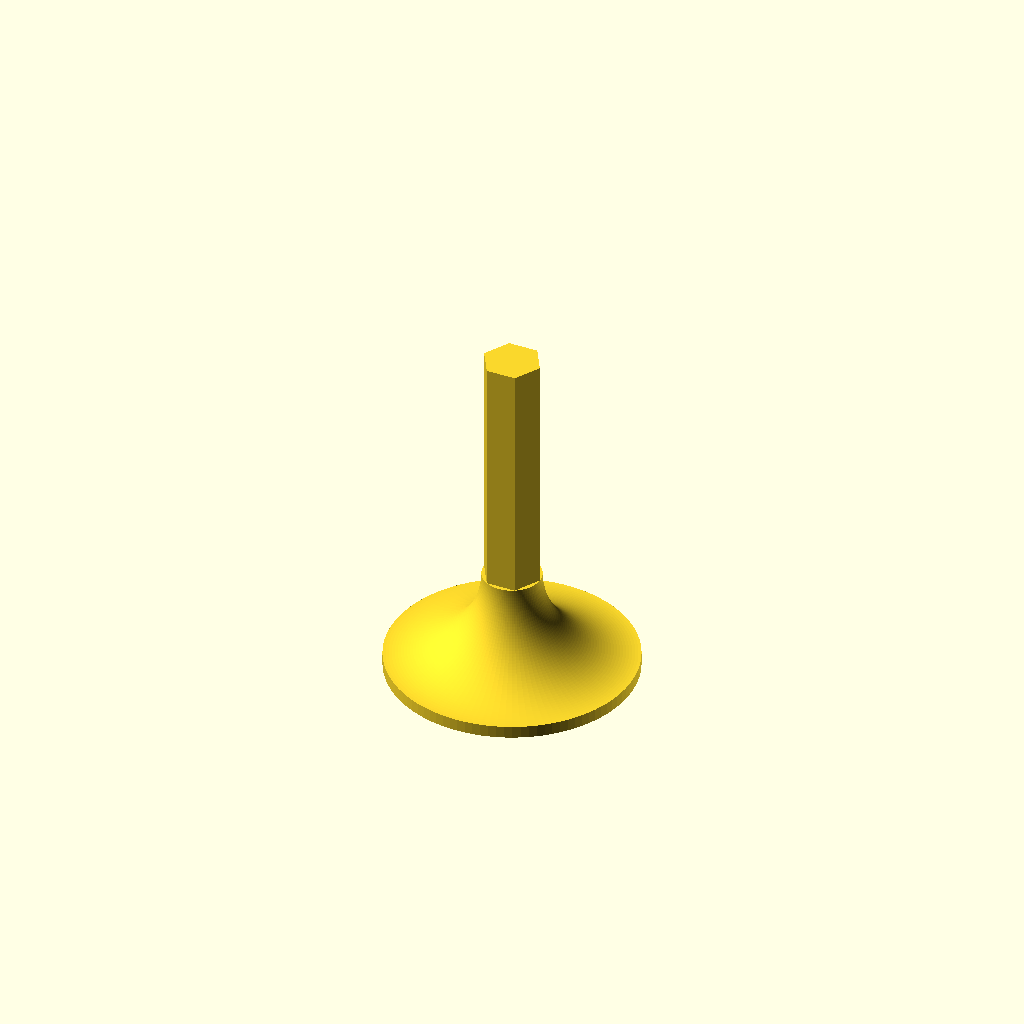
Cell 1 — every parameter at its default value.
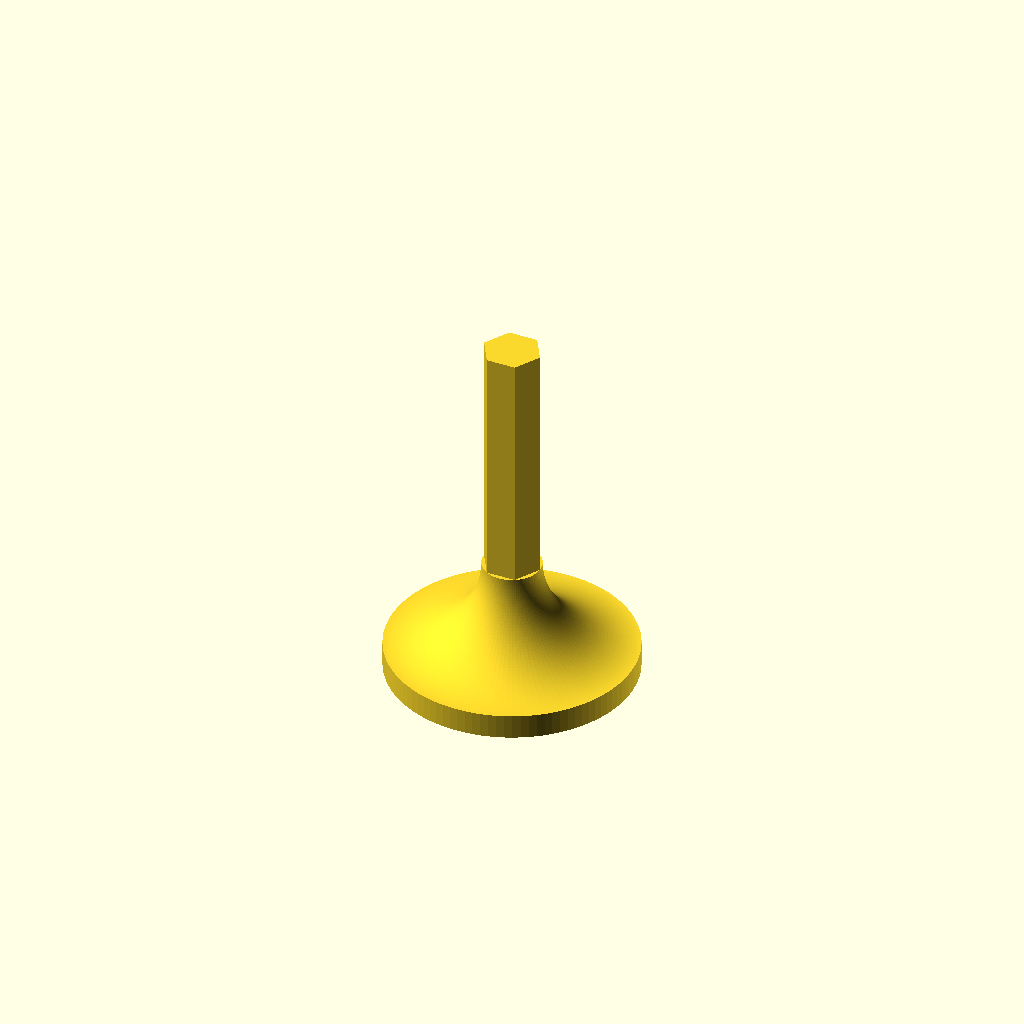
Cell 2 — baseThickness set to 4, the other parameters unchanged.
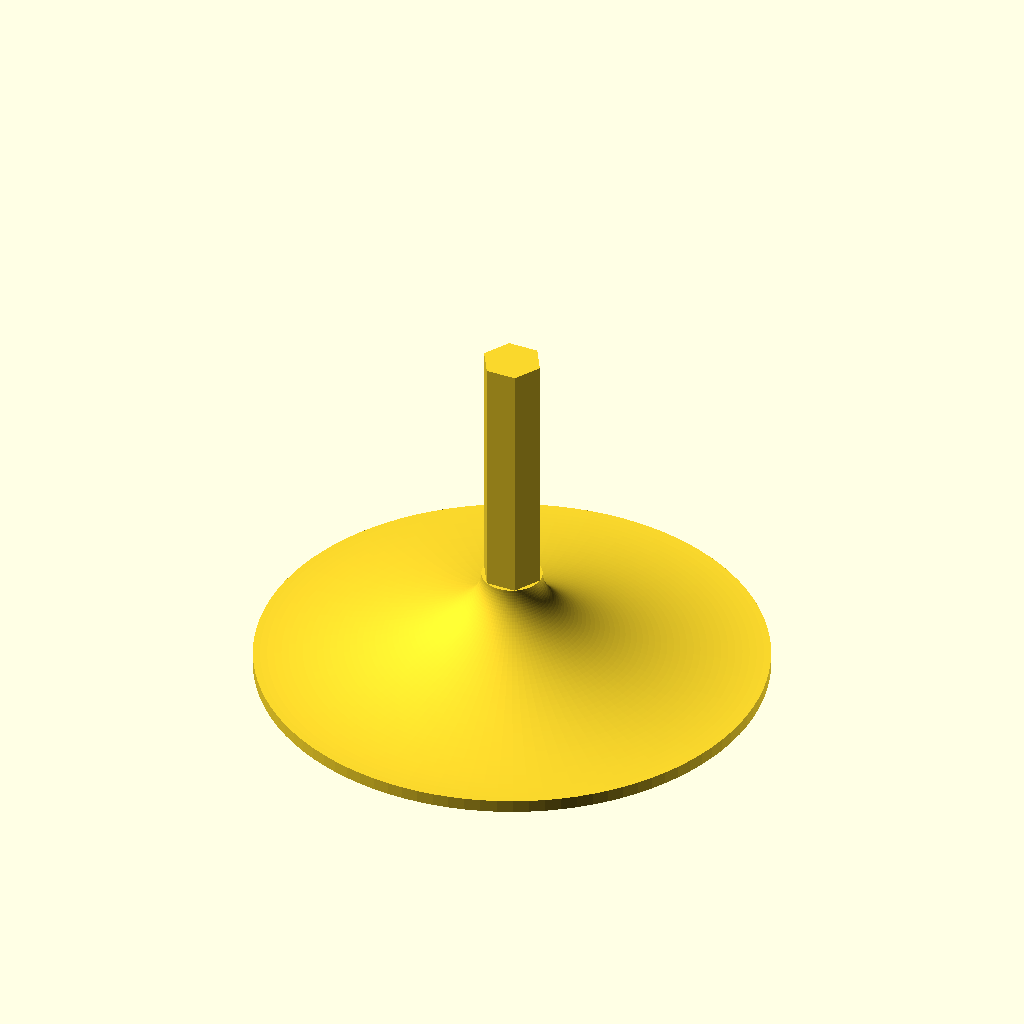
Cell 3 — baseOD set to 80, the other parameters unchanged.
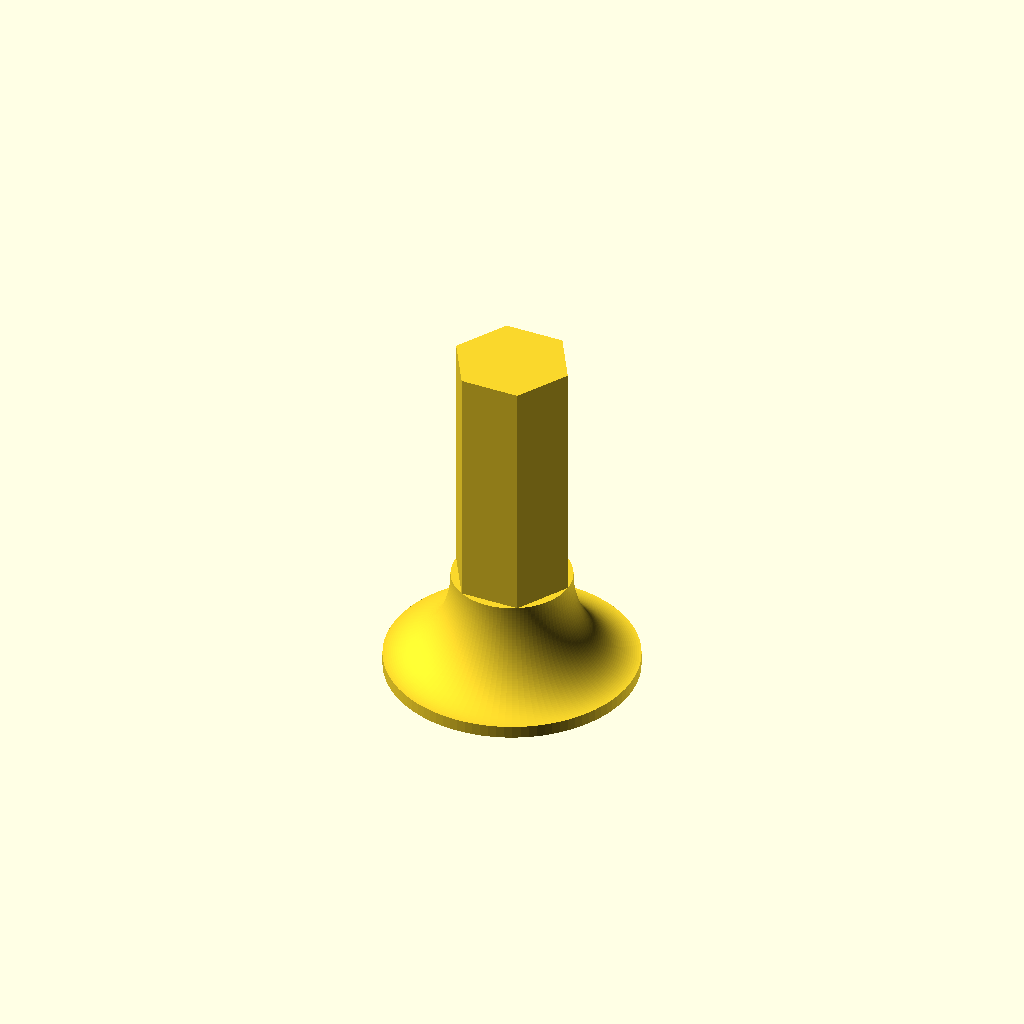
Cell 4 — shankOD set to 19, the other parameters unchanged.
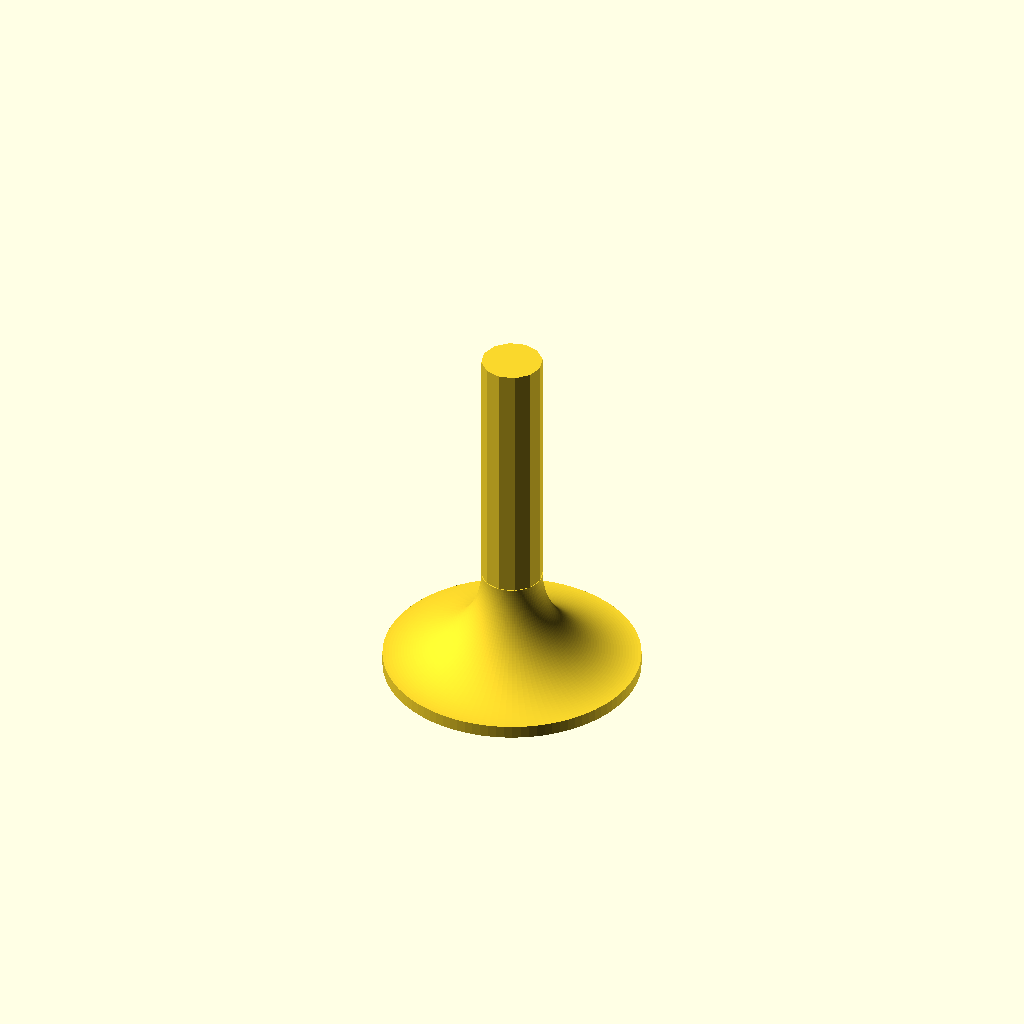
Cell 5: the same model with shankSides = 12.
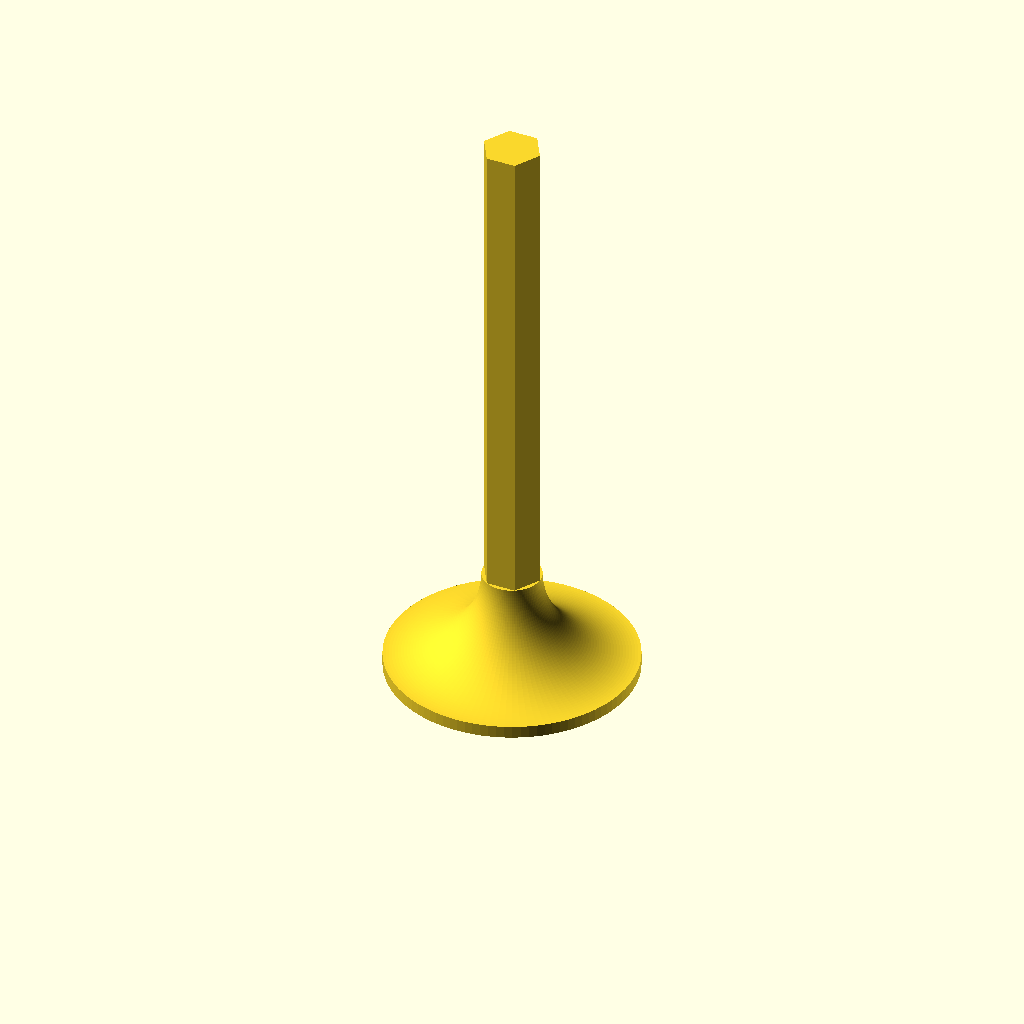
Cell 6: shankLength = 80 (everything else at default).
All cells are drawn from one camera (rotation 55°, 0°, 25°, orthographic, colour scheme Cornfield), so only the parameter changes between them.
The OpenSCAD source (inputs/thingiverse/files/thing-2089368/files/drill-disk.scad):
/* [Hidden] */
in = 25.4;

/* [Settings] */
// Thickness of the base disc that pad attaches to
baseThickness = 2;
// Outer diameter of base disc that pad attaches to
baseOD = 40;
// Outer diameter of shank that will go into drill chuck etc.
shankOD = 9.5;
// Number of sides on shank, default 6, hex shank for drill chuck, set to 100 for circular shank
shankSides = 6;
// Length of straight part of shank
shankLength = 40;
// Height used for fillet between base disc and shank
transitionHeight = 15;

drillDisk(baseThickness, baseOD, shankOD, shankSides, shankLength, transitionHeight);

module drillDisk(baseThickness, baseOD, shankOD, shankSides, shankLength,transitionHeight) {
  rshank = shankOD / 2;
  rBase = baseOD / 2;
  rFillet = rBase - rshank;

  rotate_extrude($fn=shankSides)
    square([rshank,shankLength+transitionHeight+baseThickness]);

  rotate_extrude($fn=100)
  difference() {
    square([rBase, baseThickness+transitionHeight]);
    translate([rshank+rFillet, baseThickness+transitionHeight]) 
      scale([1,transitionHeight/rFillet]) 
        circle(r=rFillet,$fn=200);
  }
}
Parameter table extracted from the source (name, type, default, range or options):
baseThickness: number, default 2
baseOD: number, default 40
shankOD: number, default 9.5
shankSides: number, default 6
shankLength: number, default 40
transitionHeight: number, default 15
